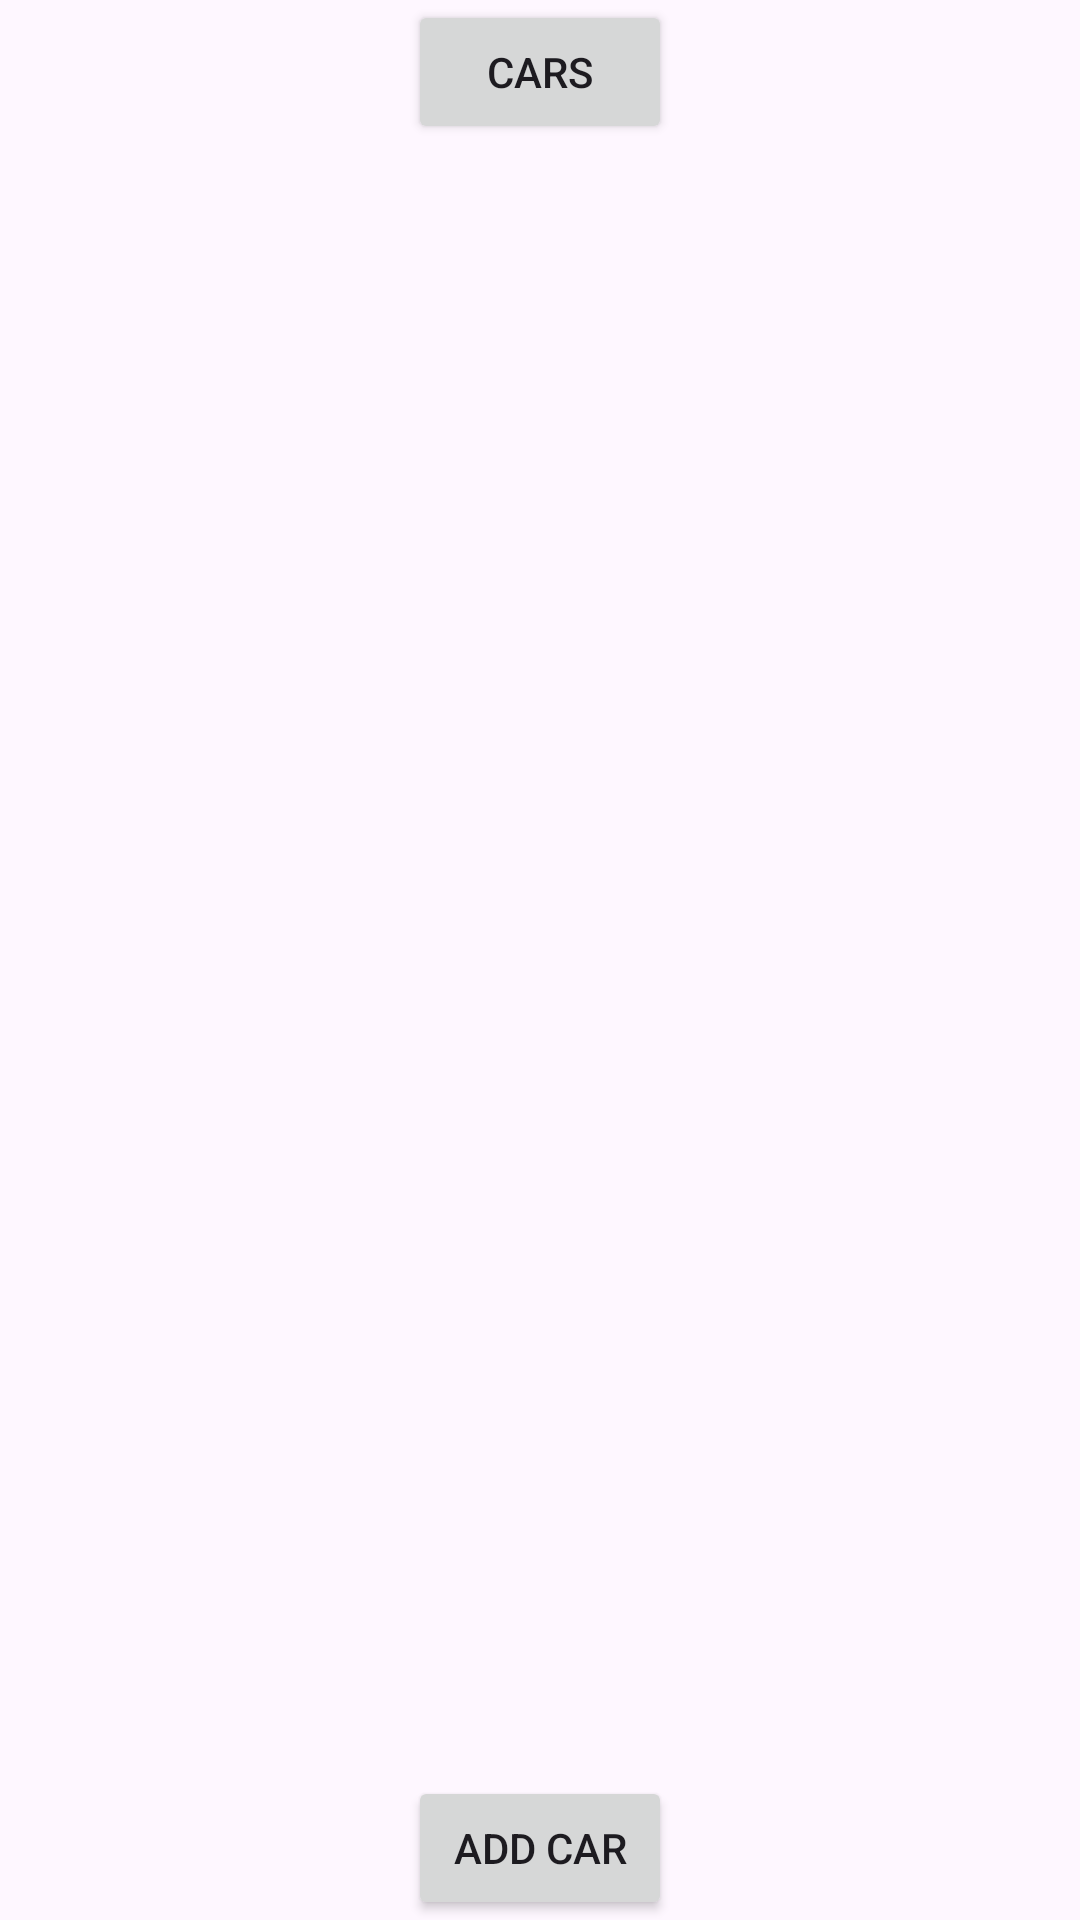

Reconstruct the res/layout file that produces this screen, plus the resources it refers to.
<!-- AndroidManifest.xml: application theme Theme.UJack -->
<!-- res/layout/activity_main.xml -->
<?xml version="1.0" encoding="utf-8"?>
<androidx.constraintlayout.widget.ConstraintLayout xmlns:android="http://schemas.android.com/apk/res/android"
    xmlns:app="http://schemas.android.com/apk/res-auto"
    xmlns:tools="http://schemas.android.com/tools"
    android:id="@+id/main"
    android:layout_width="match_parent"
    android:layout_height="match_parent"
    tools:context=".MainActivity">

    <androidx.recyclerview.widget.RecyclerView
        android:id="@+id/rvListOfCars"
        android:layout_width="match_parent"
        android:layout_height="0dp"
        app:layout_constraintBottom_toTopOf="@+id/btnAddCar"
        app:layout_constraintEnd_toEndOf="parent"
        app:layout_constraintStart_toStartOf="parent"
        app:layout_constraintTop_toBottomOf="@+id/btnCars" />


    <Button
        android:id="@+id/btnAddCar"
        android:layout_width="wrap_content"
        android:layout_height="wrap_content"
        android:text="Add Car"
        app:layout_constraintBottom_toBottomOf="parent"
        app:layout_constraintEnd_toEndOf="parent"
        app:layout_constraintStart_toStartOf="parent" />



    <Button
        android:id="@+id/btnCars"
        android:layout_width="wrap_content"
        android:layout_height="wrap_content"
        android:text="Cars"
        app:layout_constraintEnd_toEndOf="parent"
        app:layout_constraintStart_toStartOf="parent"
        app:layout_constraintTop_toTopOf="parent" />
</androidx.constraintlayout.widget.ConstraintLayout>
<!-- resources referenced by this layout -->
<resources>
  <style name="Theme.UJack" parent="Base.Theme.UJack" />
  <style name="Base.Theme.UJack" parent="Theme.Material3.DayNight.NoActionBar">
          
          
      </style>
</resources>
